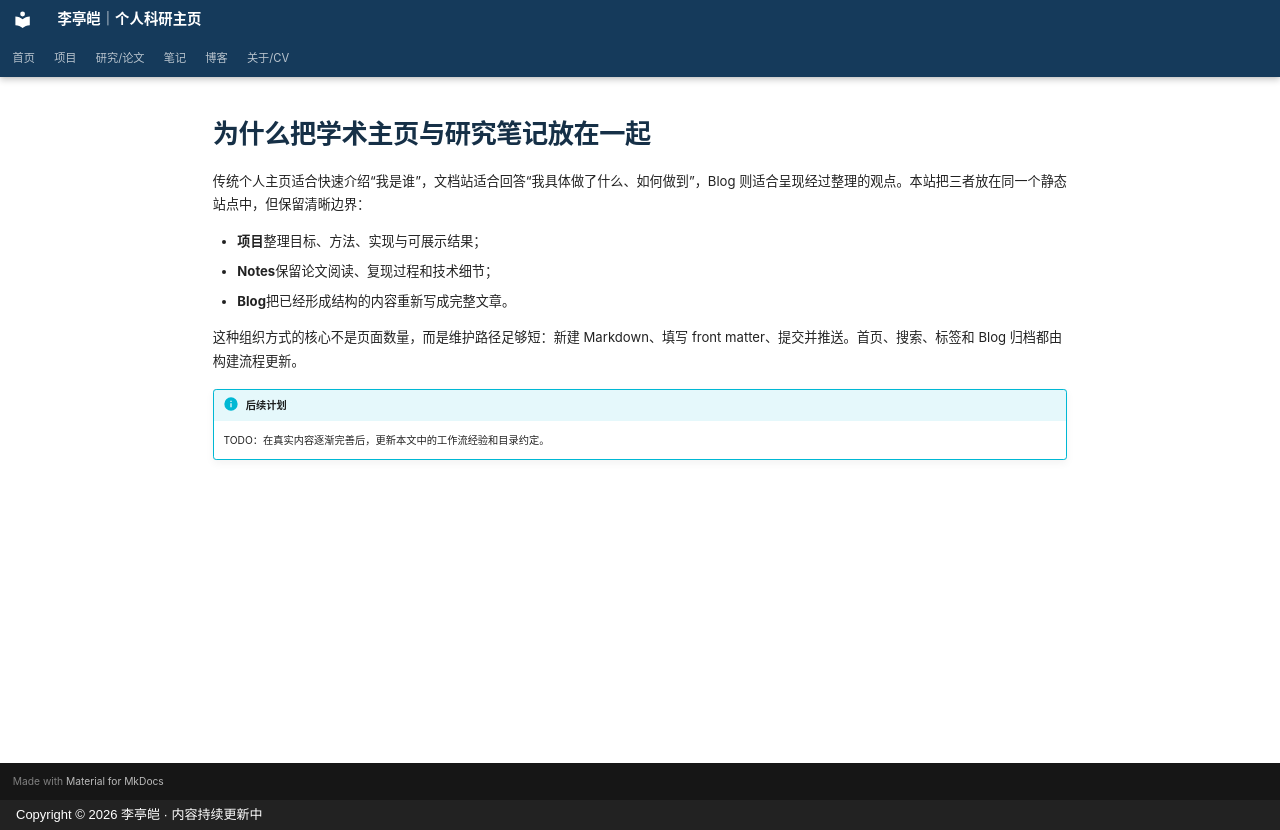

repository: Xia-zi2/Xia-zi2.github.io · page: blog/posts/welcome/index.html · generator: mkdocs · copyright: Copyright © 2026 李亭皑 · 内容持续更新中

---
title: 为什么把学术主页与研究笔记放在一起
description: 说明本站如何区分项目、Notes 与 Blog，以及未来的维护方式。
summary: 用一个统一入口连接身份介绍、项目记录和持续演进的知识库。
type: blog
slug: welcome
date: 2026-09-11
updated: 2026-09-11
categories:
  - 建站记录
tags:
  - Meta
  - Knowledge Base
draft: false
---

# 为什么把学术主页与研究笔记放在一起

传统个人主页适合快速介绍“我是谁”，文档站适合回答“我具体做了什么、如何做到”，Blog 则适合呈现经过整理的观点。本站把三者放在同一个静态站点中，但保留清晰边界：

- **项目**整理目标、方法、实现与可展示结果；
- **Notes**保留论文阅读、复现过程和技术细节；
- **Blog**把已经形成结构的内容重新写成完整文章。

这种组织方式的核心不是页面数量，而是维护路径足够短：新建 Markdown、填写 front matter、提交并推送。首页、搜索、标签和 Blog 归档都由构建流程更新。

!!! info "后续计划"
    TODO：在真实内容逐渐完善后，更新本文中的工作流经验和目录约定。
